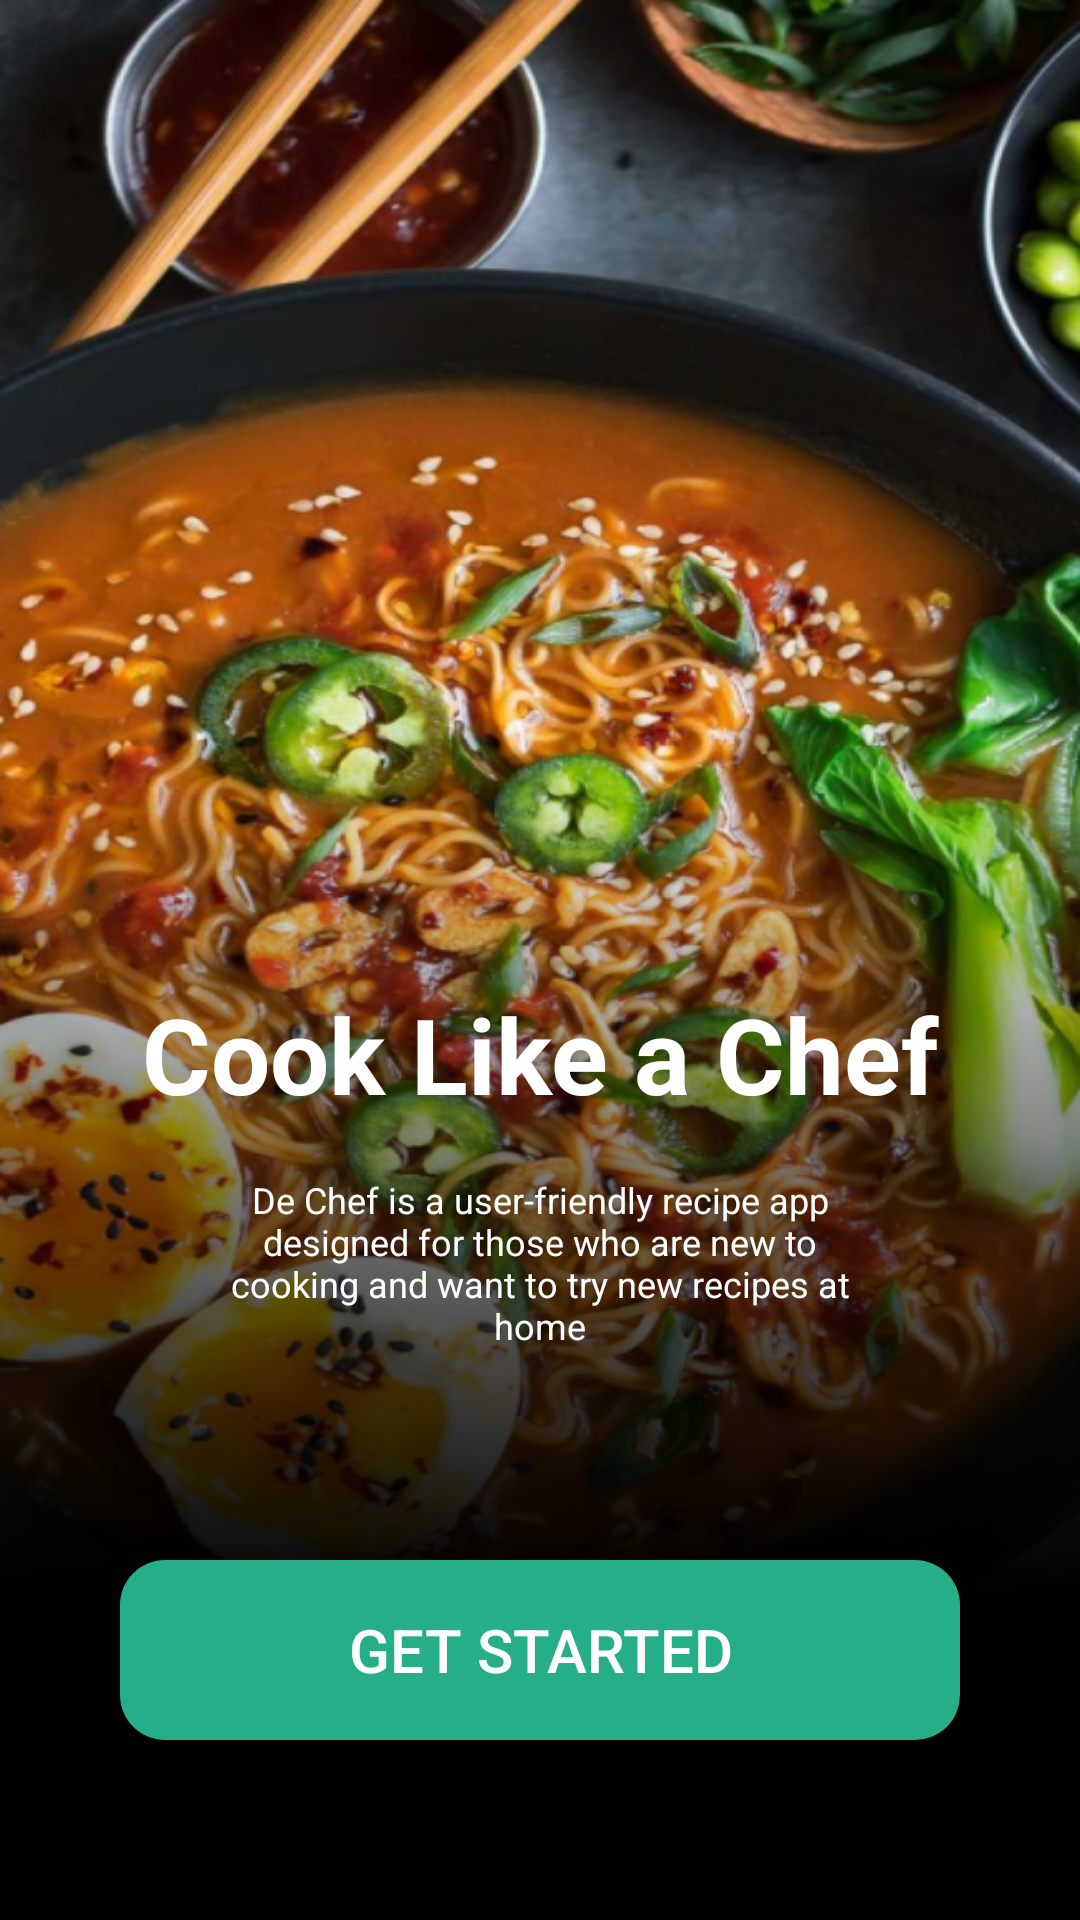

The Android layout XML behind this screen, and the referenced resources:
<!-- AndroidManifest.xml: application theme Theme.MasterChefRecipe -->
<!-- res/layout/activity_intro.xml -->
<?xml version="1.0" encoding="utf-8"?>
<androidx.constraintlayout.widget.ConstraintLayout xmlns:android="http://schemas.android.com/apk/res/android"
    xmlns:app="http://schemas.android.com/apk/res-auto"
    xmlns:tools="http://schemas.android.com/tools"
    android:id="@+id/main"
    android:layout_width="match_parent"
    android:layout_height="match_parent"
    tools:context=".presentation.IntroActivity">

    <View
        android:layout_width="match_parent"
        android:layout_height="match_parent"
        android:background="@drawable/intro_bg"/>

    <View
        android:id="@+id/rectangle_3"
        android:layout_width="match_parent"
        android:layout_height="496dp"
        android:background="@drawable/rectangle_gradient_intropage"
        app:layout_constraintBottom_toBottomOf="parent"
        />

    <androidx.appcompat.widget.AppCompatButton
        android:id="@+id/btn_start"
        android:layout_width="0dp"
        android:layout_height="60dp"
        android:text="@string/get_started"
        android:textSize="@dimen/btn_text"
        android:textColor="@color/white"
        android:background="@drawable/button_bg"
        app:layout_constraintBottom_toBottomOf="parent"
        app:layout_constraintStart_toStartOf="parent"
        app:layout_constraintEnd_toEndOf="parent"
        android:layout_marginBottom="60dp"
        android:layout_marginHorizontal="40dp"/>

    <TextView
        android:id="@+id/tv_des"
        android:layout_width="0dp"
        android:layout_height="wrap_content"
        android:text="@string/de_chef_is_"
        android:textColor="@color/white"
        android:textSize="@dimen/des_text"
        android:textAlignment="center"
        app:layout_constraintBottom_toTopOf="@id/btn_start"
        app:layout_constraintStart_toStartOf="parent"
        app:layout_constraintEnd_toEndOf="parent"
        android:layout_marginBottom="70dp"
        android:layout_marginHorizontal="69dp"/>

    <TextView
        android:layout_width="0dp"
        android:layout_height="wrap_content"
        android:text="@string/cook_like_a"
        android:textSize="@dimen/heading_text"
        android:textColor="@color/white"
        android:textStyle="bold"
        android:textAlignment="center"
        app:layout_constraintBottom_toTopOf="@id/tv_des"
        app:layout_constraintStart_toStartOf="parent"
        app:layout_constraintEnd_toEndOf="parent"
        android:layout_marginBottom="17dp"/>

</androidx.constraintlayout.widget.ConstraintLayout>
<!-- resources referenced by this layout -->
<resources>
  <color name="white">#FFFFFFFF</color>
  <dimen name="btn_text">20sp</dimen>
  <dimen name="des_text">12sp</dimen>
  <dimen name="heading_text">35sp</dimen>
  <!-- drawable button_bg (drawable) -->
  <?xml version="1.0" encoding="utf-8"?>
  <selector xmlns:android="http://schemas.android.com/apk/res/android">
      <item>
          <shape android:shape="rectangle">
              <solid android:color="@color/shadeOfTeal" />
              <corners android:radius="15dp" />
          </shape>
      </item>
  </selector>
  <!-- drawable intro_bg: png bitmap (drawable, 730491 bytes) -->
  <!-- drawable rectangle_gradient_intropage (drawable) -->
  <?xml version="1.0" encoding="utf-8"?>
  <vector
      xmlns:android="http://schemas.android.com/apk/res/android"
      xmlns:aapt="http://schemas.android.com/aapt"
      android:width="428dp"
      android:height="619dp"
      android:viewportWidth="428"
      android:viewportHeight="619"
      >
      <group>
          <clip-path
              android:pathData="M0 0H428V619H0V0Z"
              />
          <group
              android:translateX="0.09"
              android:translateY="0.82"
              android:pivotX="214"
              android:pivotY="309.5"
              android:scaleX="1.64"
              android:scaleY="1.64"
              android:rotation="-90"
              >
              <path
                  android:pathData="M0 0V619H428V0"
                  >
                  <aapt:attr name="android:fillColor">
                      <gradient
                          android:type="linear"
                          android:startX="107"
                          android:startY="309.5"
                          android:endX="321"
                          android:endY="309.5"
                          >
                          <item
                              android:color="#000000"
                              android:offset="0"
                              />
                          <item
                              android:color="#00000000"
                              android:offset="1"
                              />
                      </gradient>
                  </aapt:attr>
              </path>
          </group>
      </group>
  </vector>
  <string name="cook_like_a">Cook Like a Chef</string>
  <string name="de_chef_is_">De Chef is a user-friendly recipe app designed for those who are new to cooking and want to try new recipes at home</string>
  <string name="get_started">Get Started</string>
  <style name="Theme.MasterChefRecipe" parent="Base.Theme.MasterChefRecipe" />
  <color name="shadeOfTeal">#25AE87</color>
  <style name="Base.Theme.MasterChefRecipe" parent="Theme.Material3.DayNight.NoActionBar">
          
          
      </style>
</resources>
